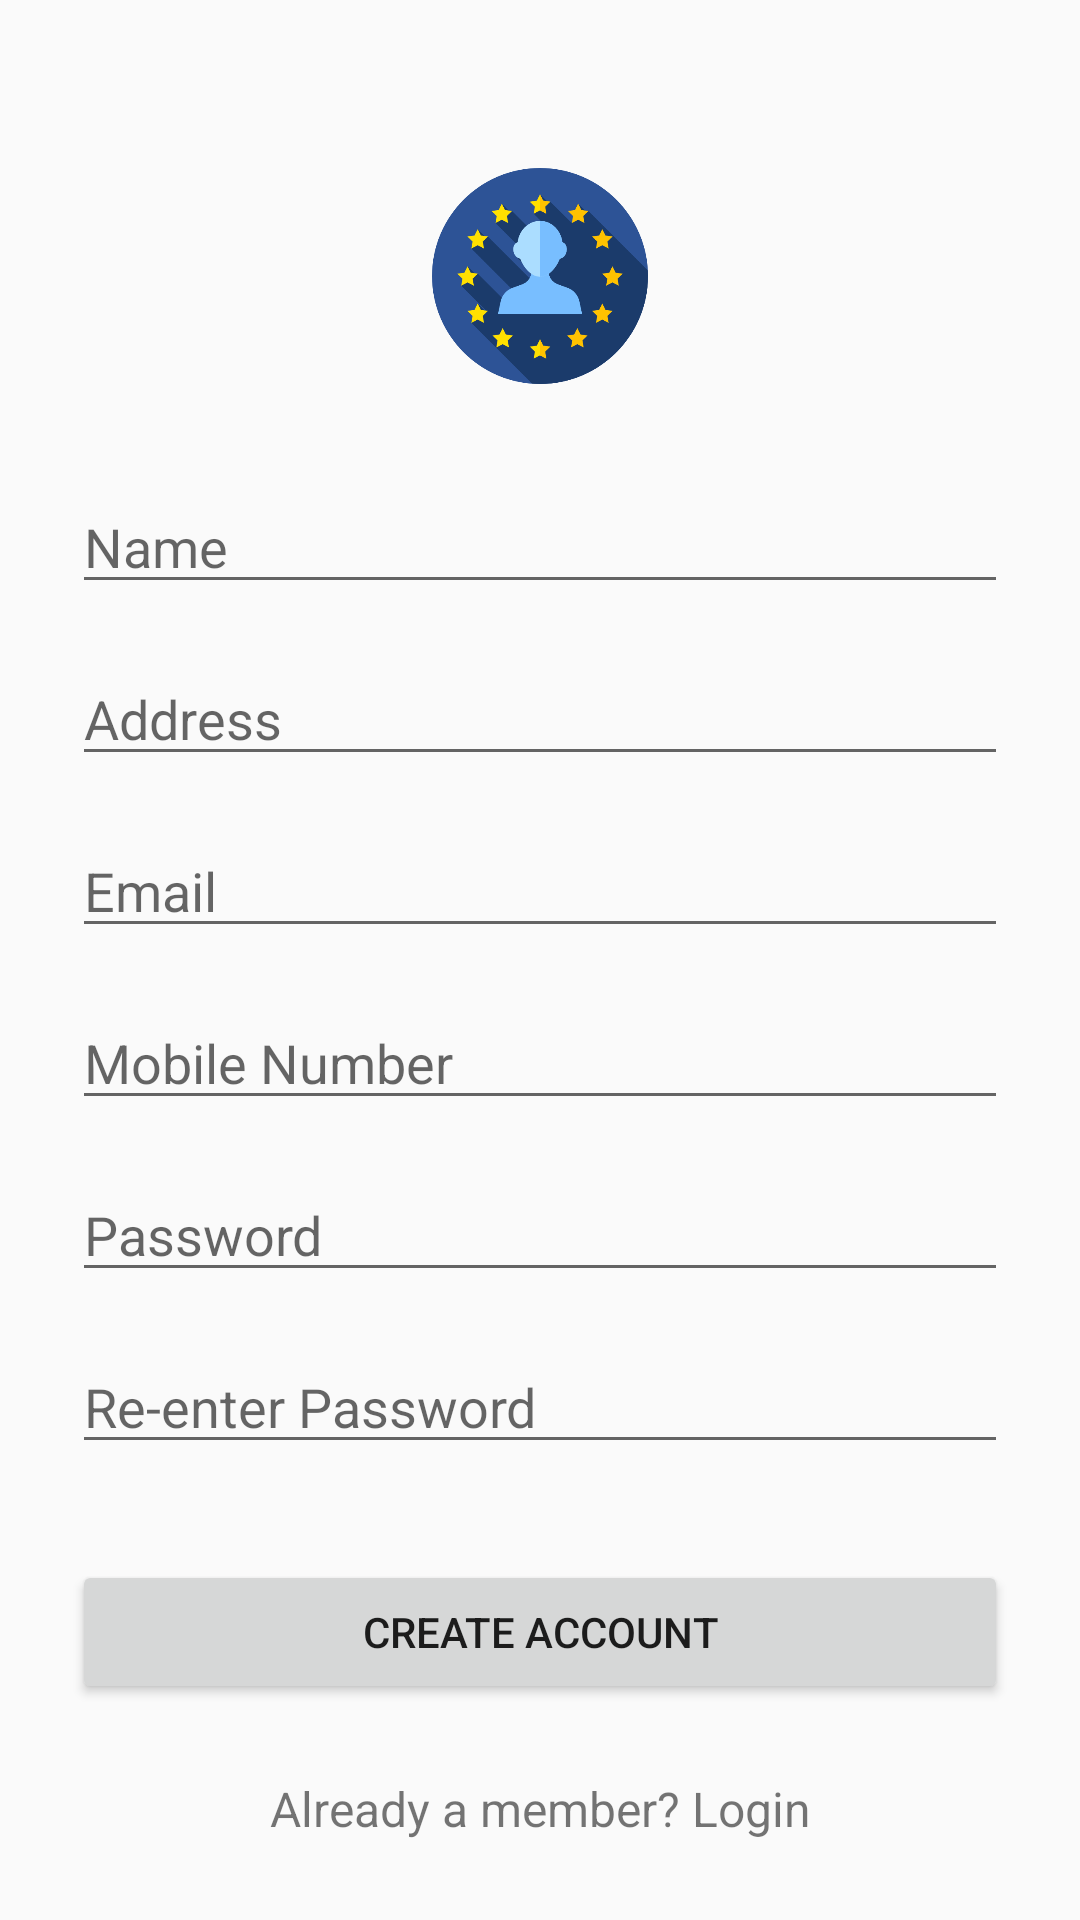

Layout XML and referenced resources for this Android screen:
<!-- AndroidManifest.xml: application theme AppTheme -->
<!-- res/layout/activity_signup.xml -->
<?xml version="1.0" encoding="utf-8"?>
<ScrollView
    xmlns:android="http://schemas.android.com/apk/res/android"
    android:layout_width="fill_parent"
    android:layout_height="fill_parent"
    android:fitsSystemWindows="true">

    <LinearLayout
        android:orientation="vertical"
        android:layout_width="match_parent"
        android:layout_height="wrap_content"
        android:paddingTop="56dp"
        android:paddingLeft="24dp"
        android:paddingRight="24dp">

        <ImageView android:src="@drawable/logo"
            android:layout_width="wrap_content"
            android:layout_height="72dp"
            android:layout_marginBottom="24dp"
            android:layout_gravity="center_horizontal" />

        
        <androidx.appcompat.widget.AppCompatEditText
            android:layout_marginTop="8dp"
            android:layout_marginBottom="8dp"
            android:id="@+id/input_name"
            android:layout_width="match_parent"
            android:layout_height="wrap_content"
            android:inputType="textPersonName"
            android:hint="Name"
        />


        
        <androidx.appcompat.widget.AppCompatEditText
            android:layout_marginTop="8dp"
            android:layout_marginBottom="8dp"
            android:id="@+id/input_address"
            android:layout_width="match_parent"
            android:layout_height="wrap_content"
            android:inputType="textPostalAddress"
            android:hint="Address"
        />


        
        <androidx.appcompat.widget.AppCompatEditText
            android:layout_marginTop="8dp"
            android:layout_marginBottom="8dp"
            android:id="@+id/input_email"
            android:layout_width="match_parent"
            android:layout_height="wrap_content"
            android:inputType="textEmailAddress"
            android:hint="Email"
        />


        
        <androidx.appcompat.widget.AppCompatEditText
            android:layout_marginTop="8dp"
            android:layout_marginBottom="8dp"
            android:id="@+id/input_mobile"
            android:layout_width="match_parent"
            android:layout_height="wrap_content"
            android:inputType="number"
            android:hint="Mobile Number"
        />

        
        <androidx.appcompat.widget.AppCompatEditText
            android:layout_marginTop="8dp"
            android:layout_marginBottom="8dp"
            android:id="@+id/input_password"
            android:layout_width="match_parent"
            android:layout_height="wrap_content"
            android:inputType="textPassword"
            android:hint="Password"
        />

        
        <androidx.appcompat.widget.AppCompatEditText
            android:layout_marginTop="8dp"
            android:layout_marginBottom="8dp"
            android:id="@+id/input_reEnterPassword"
            android:layout_width="match_parent"
            android:layout_height="wrap_content"
            android:inputType="textPassword"
            android:hint="Re-enter Password"
        />

        
        <androidx.appcompat.widget.AppCompatButton
            android:id="@+id/btn_signup"
            android:layout_width="fill_parent"
            android:layout_height="wrap_content"
            android:layout_marginTop="24dp"
            android:layout_marginBottom="24dp"
            android:padding="12dp"
            android:text="Create Account"
        />

        <TextView android:id="@+id/link_login"
            android:layout_width="fill_parent"
            android:layout_height="wrap_content"
            android:layout_marginBottom="24dp"
            android:text="Already a member? Login"
            android:gravity="center"
            android:textSize="16dip"
        />

    </LinearLayout>
</ScrollView>
<!-- resources referenced by this layout -->
<resources>
  <!-- drawable logo: png bitmap (drawable, 34097 bytes) -->
  <style name="AppTheme" parent="Theme.AppCompat.Light.DarkActionBar">
          
      </style>
</resources>
